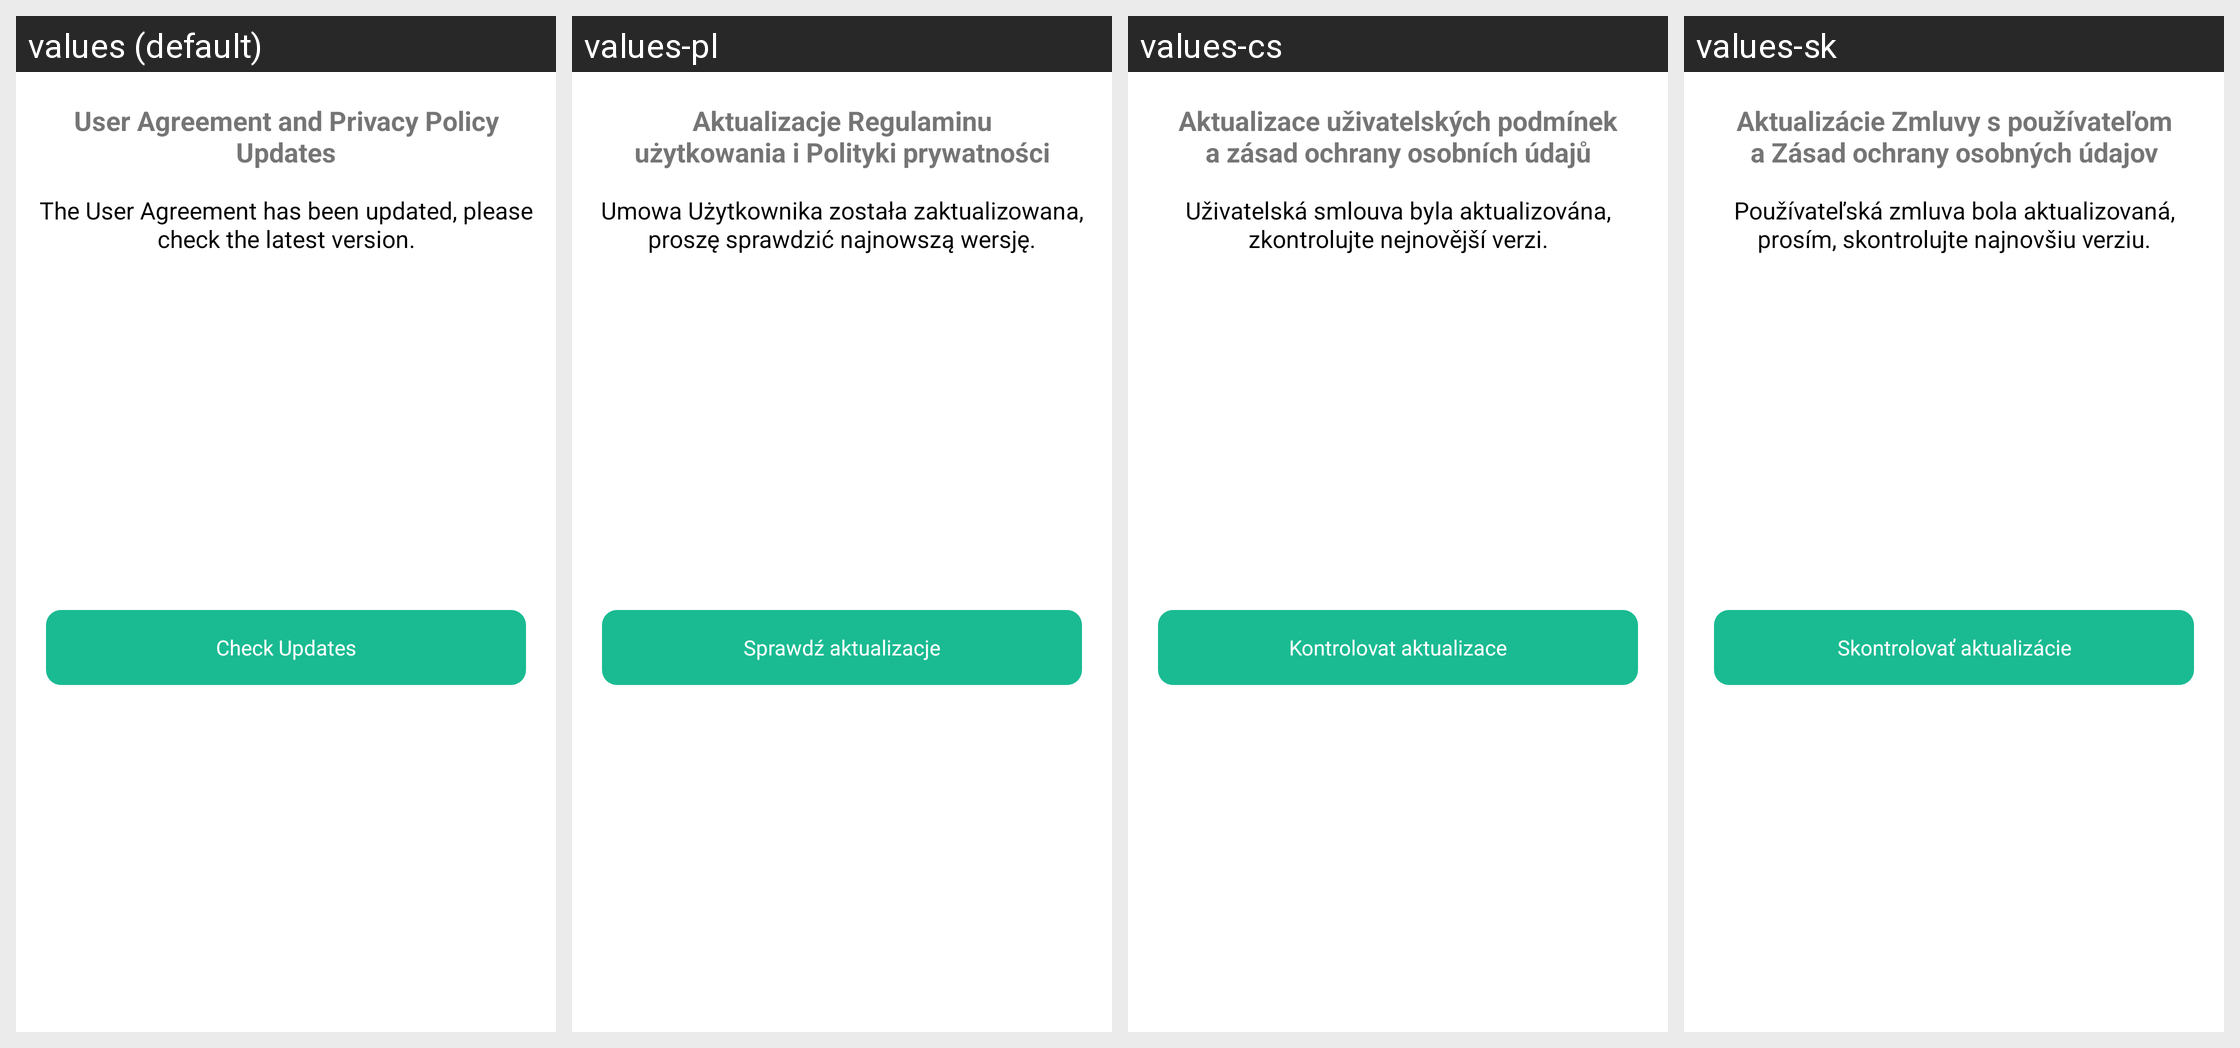

This grid shows one Android layout under several languages. Give, for every string resource on the screen, its name, the default text and each shown locale's text.
Android screen res/layout/dialog_user_privacy_update.xml rendered under 4 locales, left to right: values (default), values-pl, values-cs, values-sk. Device: Nexus 5 (rendered at 1080×1920; each locale shown at half size, 540×960, under a caption strip naming it); theme Theme.MaterialComponents.DayNight.NoActionBar.
Other locales in the repository, not shown: values-de, values-es, values-fr, values-it, values-pt, values-ru.
Strings drawn on this screen, with the default value and each locale's value (text and hints the layout hard-codes, and strings that could not be matched under every locale, appear in the picture but are not listed):

launcher_user_agreement_and_privacy_policy_updates
  values: User Agreement and Privacy Policy Updates
  values-pl: Aktualizacje Regulaminu użytkowania i Polityki prywatności
  values-cs: Aktualizace uživatelských podmínek a zásad ochrany osobních údajů
  values-sk: Aktualizácie Zmluvy s používateľom a Zásad ochrany osobných údajov

launcher_the_user_agreement_has_been_updated_please_check_the_latest_version
  values: The User Agreement has been updated, please check the latest version.
  values-pl: Umowa Użytkownika została zaktualizowana, proszę sprawdzić najnowszą wersję.
  values-cs: Uživatelská smlouva byla aktualizována, zkontrolujte nejnovější verzi.
  values-sk: Používateľská zmluva bola aktualizovaná, prosím, skontrolujte najnovšiu verziu.

check_updates
  values: Check Updates
  values-pl: Sprawdź aktualizacje
  values-cs: Kontrolovat aktualizace
  values-sk: Skontrolovať aktualizácie
